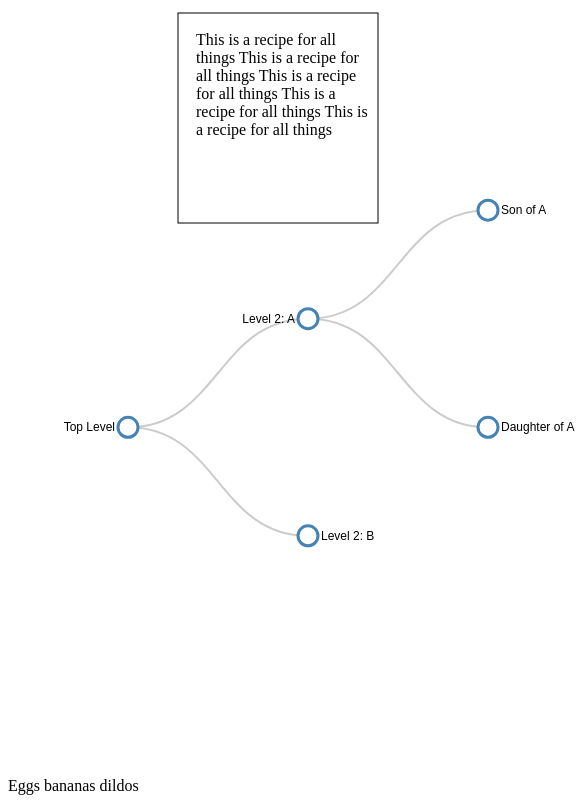
D3 v3 page, settled after 480 driven frames (8 s of simulated time); the page loaded 1 data file(s).


// ── cheeses.js
// http://bl.ocks.org/mbostock/1846692
// http://maps-n-apps.github.io/Rivers_Viz/
// https://gist.github.com/tomgullo/6732980 Word wrap example
// http://bl.ocks.org/mbostock/7555321 More word wrapping
// https://developers.google.com/web/tools/setup/setup-editor?hl=en Setting up the editor
// Using JS fiddle: http://jsfiddle.net/Tmj7g/4/
// Handling mouse move: http://stackoverflow.com/questions/10805184/d3-show-data-on-mouseover-of-circle
// Serving static files on nodejs: https://www.npmjs.com/package/serve-static
// Example of nodejs in runnable: http://code.runnable.com/UWw3g0PKxoAWAA6K/how-to-serve-static-files-in-express-for-node-js
// More static serving: http://expressjs.com/en/starter/static-files.html
// And more: https://docs.nodejitsu.com/articles/HTTP/servers/how-to-serve-static-files
// d3js intro: https://github.com/micahstubbs/intro-to-d3js
// https://www.dashingd3js.com/d3-examples/1-d3-and-javascript-working-with-json

var margin = {
        top: 20,
        right: 120,
        bottom: 20,
        left: 120
    },
    width = 960 - margin.right - margin.left,
    height = 800 - margin.top - margin.bottom;

var i = 0;

var tree = d3.layout.tree()
    .size([height, width]);

var diagonal = d3.svg.diagonal()
    .projection(function(d)
    {
        return [d.y, d.x];
    });

var svg = d3.select("body").append("svg")
    .attr("width", width + margin.right + margin.left)
    .attr("height", height + margin.top + margin.bottom)
    .append("g")
    .attr("transform", "translate(" + margin.left + "," + margin.top + ")");

// load the external data
d3.json("recipes.json", function(error, treeData)
{
    root = treeData[0];
    update(root);
});

function update(source)
{
    var test = d3.select("body")
        .append("div")
        .style("position", "absolute")
        .style("z-index", "10")
        .style("fill", "yellow")
        .text(source.ingredients);

    var tooltip = d3.select("body")
        .append("div")
        .style("position", "absolute")
        .style("z-index", "10")
        .style("visibility", "hidden")
        .style("fill", "yellow")
        .attr('width', 200)
        .text(source.description);

    // Compute the new tree layout.
    var nodes = tree.nodes(root).reverse(),
        links = tree.links(nodes);

    // Normalize for fixed-depth.
    nodes.forEach(function(d)
    {
        d.y = d.depth * 180;
    });

    // Declare the nodes…
    var node = svg.selectAll("g.node")
        .data(nodes, function(d)
        {
            return d.id || (d.id = ++i);
        });

    // Enter the nodes.
    var nodeEnter = node.enter().append("g")
        .attr("class", "node")
        .attr("transform", function(d)
        {
            return "translate(" + d.y + "," + d.x + ")";
        });

    nodeEnter.append("circle")
        .attr("r", 10)
        .style("fill", "#fff")
        .on("mouseover", function()
        {
            return tooltip.style("visibility", "visible");
        })
        .on("mousemove", function()
        {
            return tooltip.style("top", (d3.event.pageY + 20) + "px").style("left", (d3.event.pageX + 50) + "px");
        })
        .on("mouseout", function()
        {
            return tooltip.style("visibility", "hidden");
        });

    nodeEnter.append("text")
        .attr("x", function(d)
        {
            return d.children || d._children ? -13 : 13;
        })
        .attr("dy", ".35em")
        .attr("text-anchor", function(d)
        {
            return d.children || d._children ? "end" : "start";
        })
        .text(function(d)
        {
            return d.name;
        })
        .style("fill-opacity", 1);

    // Declare the links…
    var link = svg.selectAll("path.link")
        .data(links, function(d)
        {
            return d.target.id;
        });

    // Enter the links.
    link.enter().insert("path", "g")
        .attr("class", "link")
        .attr("d", diagonal);

    var xx = 50;
    var yy = 20;
    var offsetx = 10;
    var offsety = 10;
    var ww = 200;
    var hh = 200;
    var buffer = 10;
    var test = d3.select("body").append('svg')
        .attr('height', hh)
        .attr('width', ww + buffer)
    rect = svg.append('rect').transition().duration(500)
        .attr('width', ww)
        .attr('height', hh + buffer)
        .attr('x', xx)
        .attr('y', yy)
        .style('fill', 'none')
        .attr('stroke', 'black')
    text = svg.append('foreignObject')
        .attr('x', xx + offsetx)
        .attr('y', yy + offsety)
        .attr('width', ww)
        .attr('height', hh)
        .append("xhtml:body")
        .html('<div style="width: ' + (ww - offsetx * 2) + 'px;">' + source.description + '</div>');

}


### data: recipes.json
[
 {
  "description": "This is a recipe for all things This is …",
  "ingredients": "Eggs bananas dildos",
  "name": "Top Level",
  "parent": "null",
  "children": [
   {
    "name": "Level 2: A",
    "parent": "Top Level",
    "children": "[... 2 items]"
   },
   {
    "name": "Level 2: B",
    "parent": "Top Level"
   }
  ]
 }
]